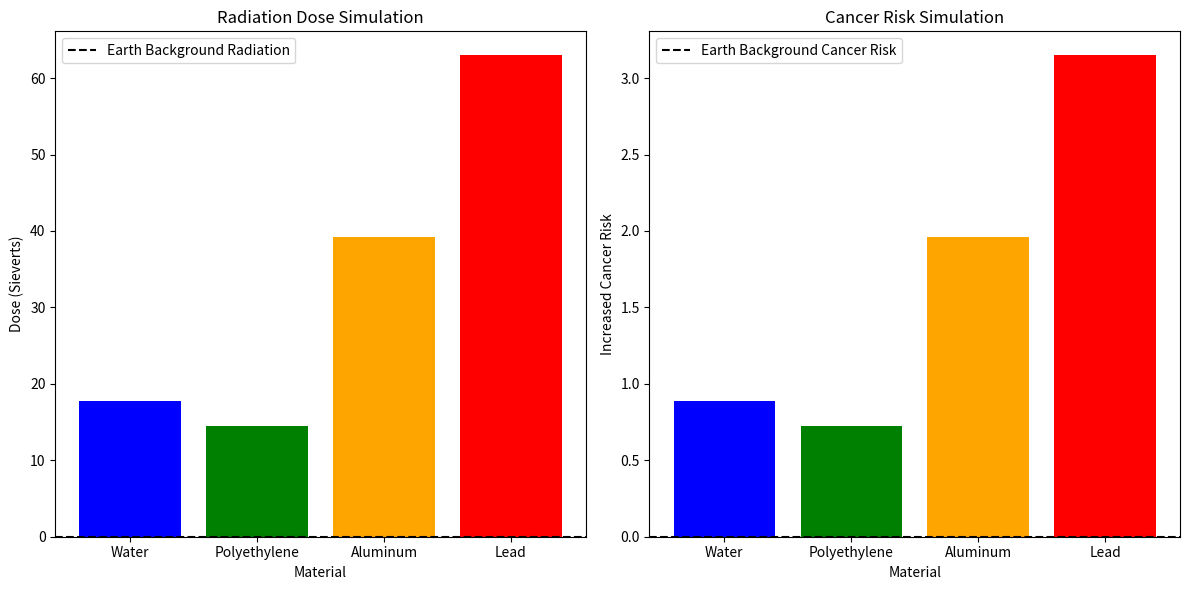

This chart was generated by the following Python code:
import numpy as np
import matplotlib.pyplot as plt

# Constants
NUM_PARTICLES = 10000  # Number of particles to simulate
RADIATION_ENERGY = 100  # Arbitrary energy unit of the radiation
MATERIALS = {
    'Water': {'density': 1.0, 'thickness': 10},
    'Polyethylene': {'density': 0.94, 'thickness': 10},
    'Aluminum': {'density': 2.7, 'thickness': 10},
    'Lead': {'density': 11.34, 'thickness': 10},
}
ATTENUATION_COEFFICIENTS = {
    'Water': 0.02,
    'Polyethylene': 0.015,
    'Aluminum': 0.05,
    'Lead': 0.1,
}
RISK_PER_SIEVERT = 0.05  # Assumed 5% increased cancer risk per sievert of radiation
EARTH_BACKGROUND_RADIATION = 0.003  # Approximate annual radiation dose in sieverts

def simulate_radiation(material, num_particles, energy, attenuation_coefficient):
    transmitted_particles = 0
    for _ in range(num_particles):
        # Simple exponential attenuation model
        if np.random.rand() < np.exp(-attenuation_coefficient * MATERIALS[material]['thickness']):
            transmitted_particles += 1
    return transmitted_particles / num_particles

def calculate_dose(transmission_fraction, energy):
    # Assume energy in arbitrary units can be converted directly to dose in sieverts
    # This is a simplification. In reality, the conversion depends on particle type and energy.
    return energy * (1 - transmission_fraction)

def calculate_cancer_risk(dose):
    # Linear No-Threshold model: Risk increases linearly with dose
    return dose * RISK_PER_SIEVERT

# Run simulation
results = {}
for material, properties in MATERIALS.items():
    attenuation_coefficient = ATTENUATION_COEFFICIENTS[material]
    transmission_fraction = simulate_radiation(material, NUM_PARTICLES, RADIATION_ENERGY, attenuation_coefficient)
    dose = calculate_dose(transmission_fraction, RADIATION_ENERGY)
    cancer_risk = calculate_cancer_risk(dose)
    results[material] = {
        'transmission_fraction': transmission_fraction,
        'dose': dose,
        'cancer_risk': cancer_risk
    }

# Compare to Earth background radiation
earth_dose = EARTH_BACKGROUND_RADIATION
earth_cancer_risk = calculate_cancer_risk(earth_dose)

# Plot results
materials = list(results.keys())
doses = [results[material]['dose'] for material in materials]
cancer_risks = [results[material]['cancer_risk'] for material in materials]

plt.figure(figsize=(12, 6))

plt.subplot(1, 2, 1)
plt.bar(materials, doses, color=['blue', 'green', 'orange', 'red'])
plt.axhline(y=earth_dose, color='black', linestyle='--', label='Earth Background Radiation')
plt.xlabel('Material')
plt.ylabel('Dose (Sieverts)')
plt.title('Radiation Dose Simulation')
plt.legend()

plt.subplot(1, 2, 2)
plt.bar(materials, cancer_risks, color=['blue', 'green', 'orange', 'red'])
plt.axhline(y=earth_cancer_risk, color='black', linestyle='--', label='Earth Background Cancer Risk')
plt.xlabel('Material')
plt.ylabel('Increased Cancer Risk')
plt.title('Cancer Risk Simulation')
plt.legend()

plt.tight_layout()
plt.show()
